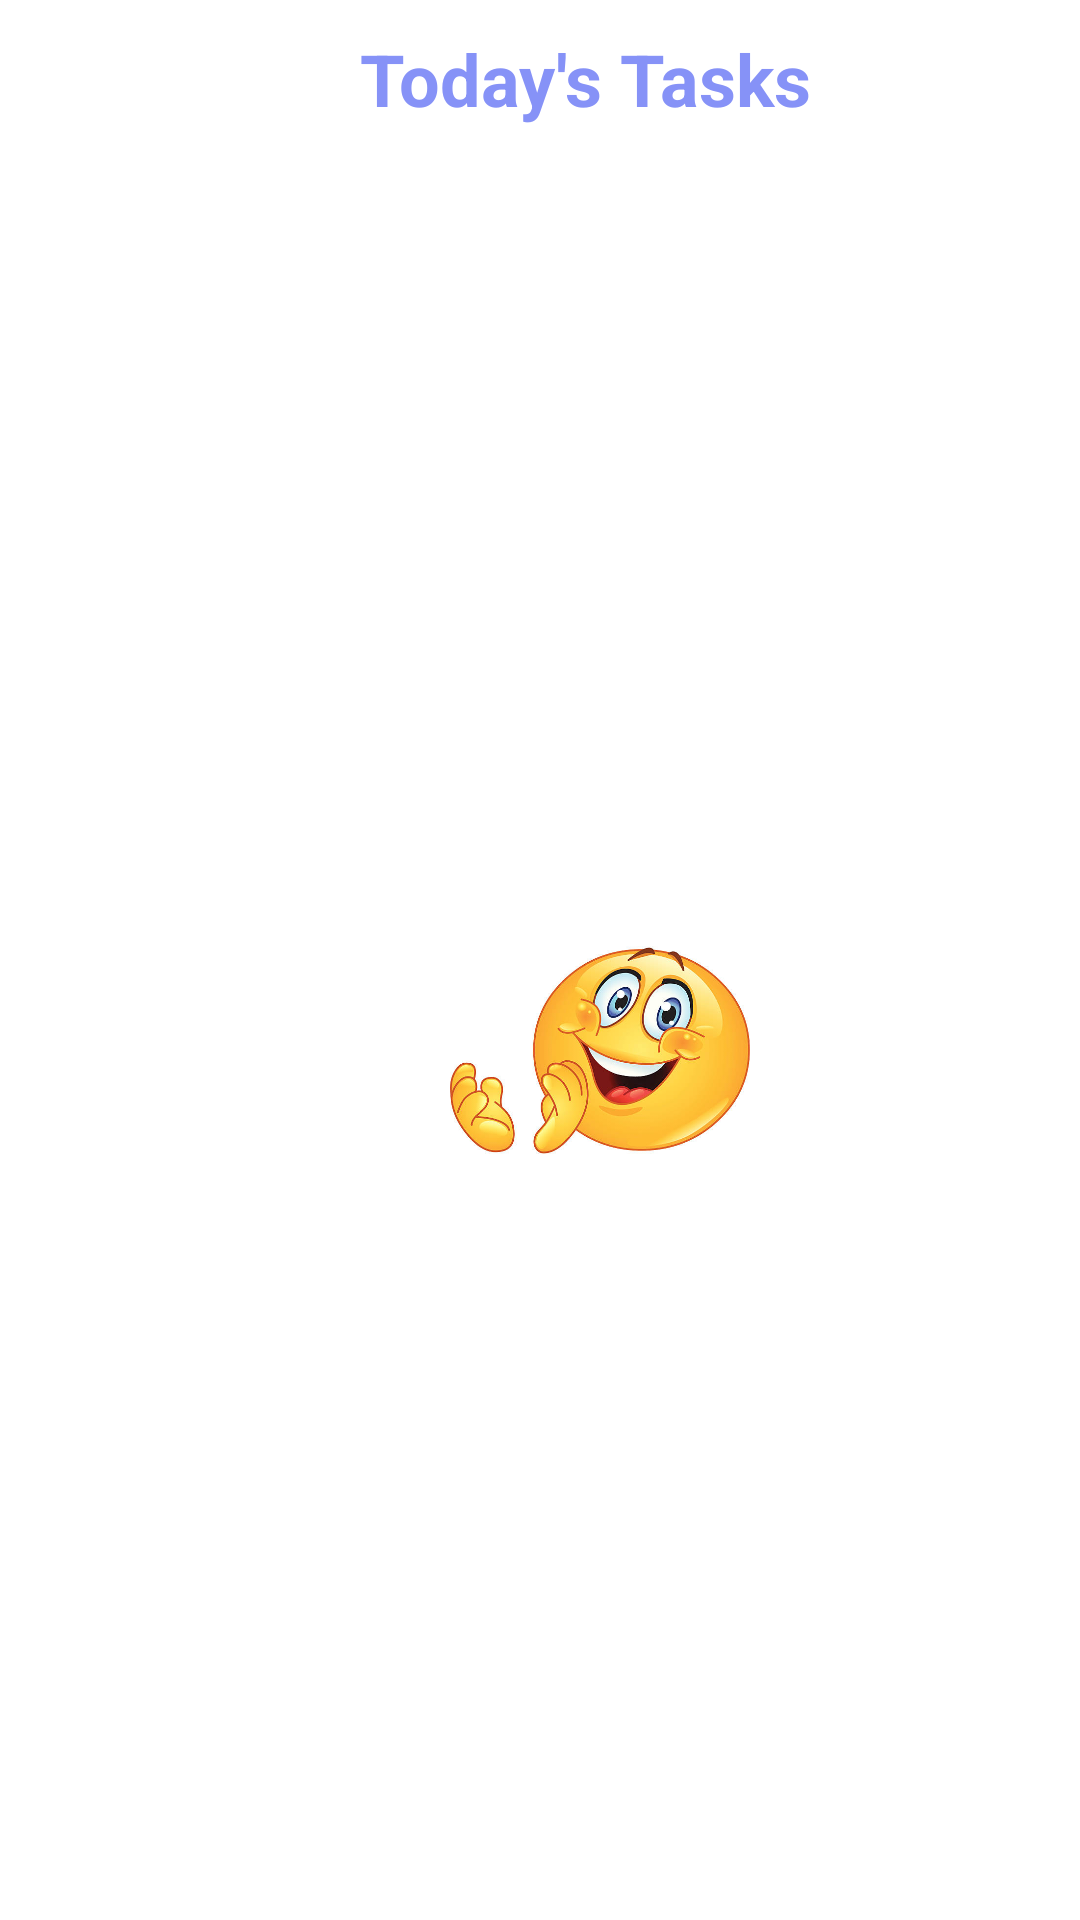

This screen was rendered from an Android layout file. Write that file and the resources it references.
<!-- AndroidManifest.xml: application theme Theme.1212199_1210352_CourseProject -->
<!-- res/layout/fragment_today.xml -->
<?xml version="1.0" encoding="utf-8"?>
<ScrollView xmlns:android="http://schemas.android.com/apk/res/android"
    xmlns:app="http://schemas.android.com/apk/res-auto"
    xmlns:tools="http://schemas.android.com/tools"
    android:layout_width="match_parent"
    android:layout_height="match_parent"
    android:fillViewport="true"
    tools:context=".TodayFragment">
    <androidx.constraintlayout.widget.ConstraintLayout
        android:layout_width="match_parent"
        android:layout_height="match_parent">

        <TextView
            android:id="@+id/textView4"
            android:layout_width="wrap_content"
            android:layout_height="wrap_content"
            android:layout_marginTop="10dp"
            android:layout_marginStart="120dp"
            app:layout_constraintTop_toTopOf="parent"
            app:layout_constraintStart_toStartOf="parent"
            android:textSize="24sp"
            android:textColor="@color/lavender"
            android:textStyle="bold"
            android:text="Today's Tasks" />

        <ImageView
            android:id="@+id/animation"
            android:layout_width="100dp"
            android:layout_height="100dp"
            android:layout_marginStart="150dp"
            android:layout_marginTop="300dp"
            app:layout_constraintTop_toTopOf="parent"
            app:layout_constraintStart_toStartOf="parent"
            android:src="@drawable/animation" />

        
        <LinearLayout
            android:id="@+id/taskContainer2"
            android:layout_width="match_parent"
            android:layout_height="wrap_content"
            android:orientation="vertical"
            android:layout_marginTop="50dp"
            android:padding="8dp"
            app:layout_constraintTop_toTopOf="parent"
            app:layout_constraintStart_toStartOf="parent" >


        </LinearLayout>

    </androidx.constraintlayout.widget.ConstraintLayout>




</ScrollView>
<!-- resources referenced by this layout -->
<resources>
  <color name="lavender">#8692f7</color>
  <!-- drawable animation: jpg bitmap (drawable-ldpi, 42997 bytes) -->
  <style name="Theme.1212199_1210352_CourseProject" parent="Theme.MaterialComponents.DayNight.NoActionBar">
          
          <item name="colorPrimary">@color/lavender</item>
          <item name="colorPrimaryVariant">@color/lavender</item>
          <item name="colorOnPrimary">@color/white</item>
          
          <item name="colorSecondary">@color/teal_200</item>
          <item name="colorSecondaryVariant">@color/teal_700</item>
          <item name="colorOnSecondary">@color/black</item>
          
          <item name="android:statusBarColor">?attr/colorPrimaryVariant</item>
          
      </style>
  <color name="white">#FFFFFFFF</color>
  <color name="teal_200">#FF03DAC5</color>
  <color name="teal_700">#FF018786</color>
  <color name="black">#FF000000</color>
</resources>
